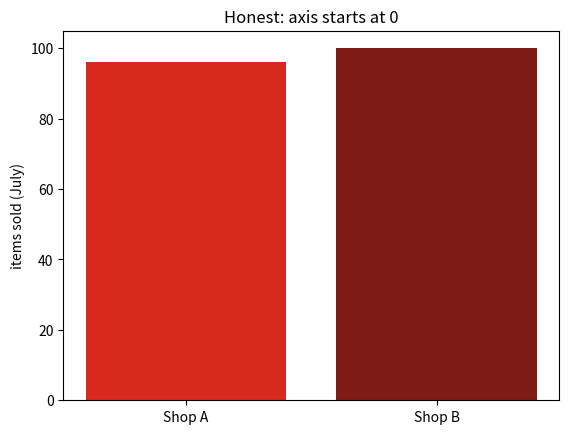
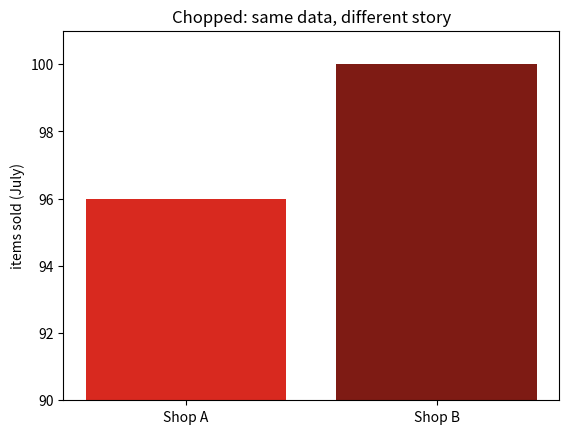
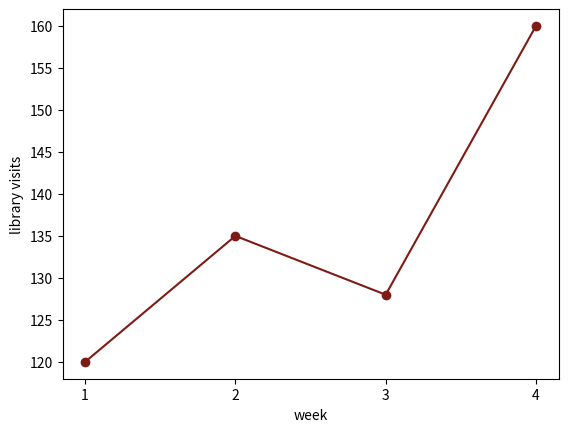
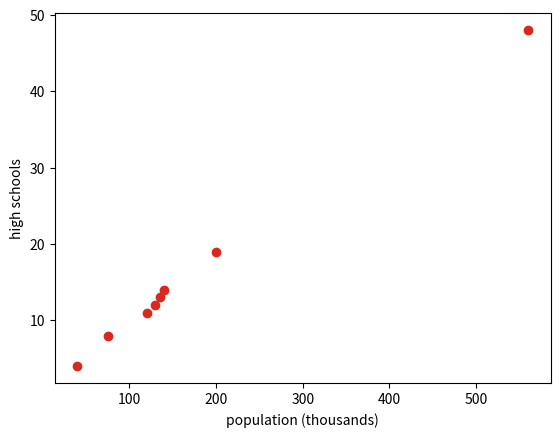

Generate these figures, in order, with matplotlib:
import matplotlib.pyplot as plt

shops = ["Shop A", "Shop B"]
sales = [96, 100]

plt.bar(shops, sales, color=["#D8291F", "#7E1B14"])
plt.ylabel("items sold (July)")
plt.title("Honest: axis starts at 0")
plt.show()

plt.bar(shops, sales, color=["#D8291F", "#7E1B14"])
plt.ylabel("items sold (July)")
plt.ylim(90, 101)   # the chop
plt.title("Chopped: same data, different story")
plt.show()

weeks = [1, 2, 3, 4]
visits = [120, 135, 128, 160]

plt.plot(weeks, visits, marker="o", color="#7E1B14")
plt.xlabel("week")
plt.ylabel("library visits")
plt.xticks(weeks)
plt.show()

pop = [560, 200, 130, 140, 135, 120, 75, 40]        # thousands
schools = [48, 19, 12, 14, 13, 11, 8, 4]

plt.scatter(pop, schools, color="#D8291F")
plt.xlabel("population (thousands)")
plt.ylabel("high schools")
plt.show()

# the build
